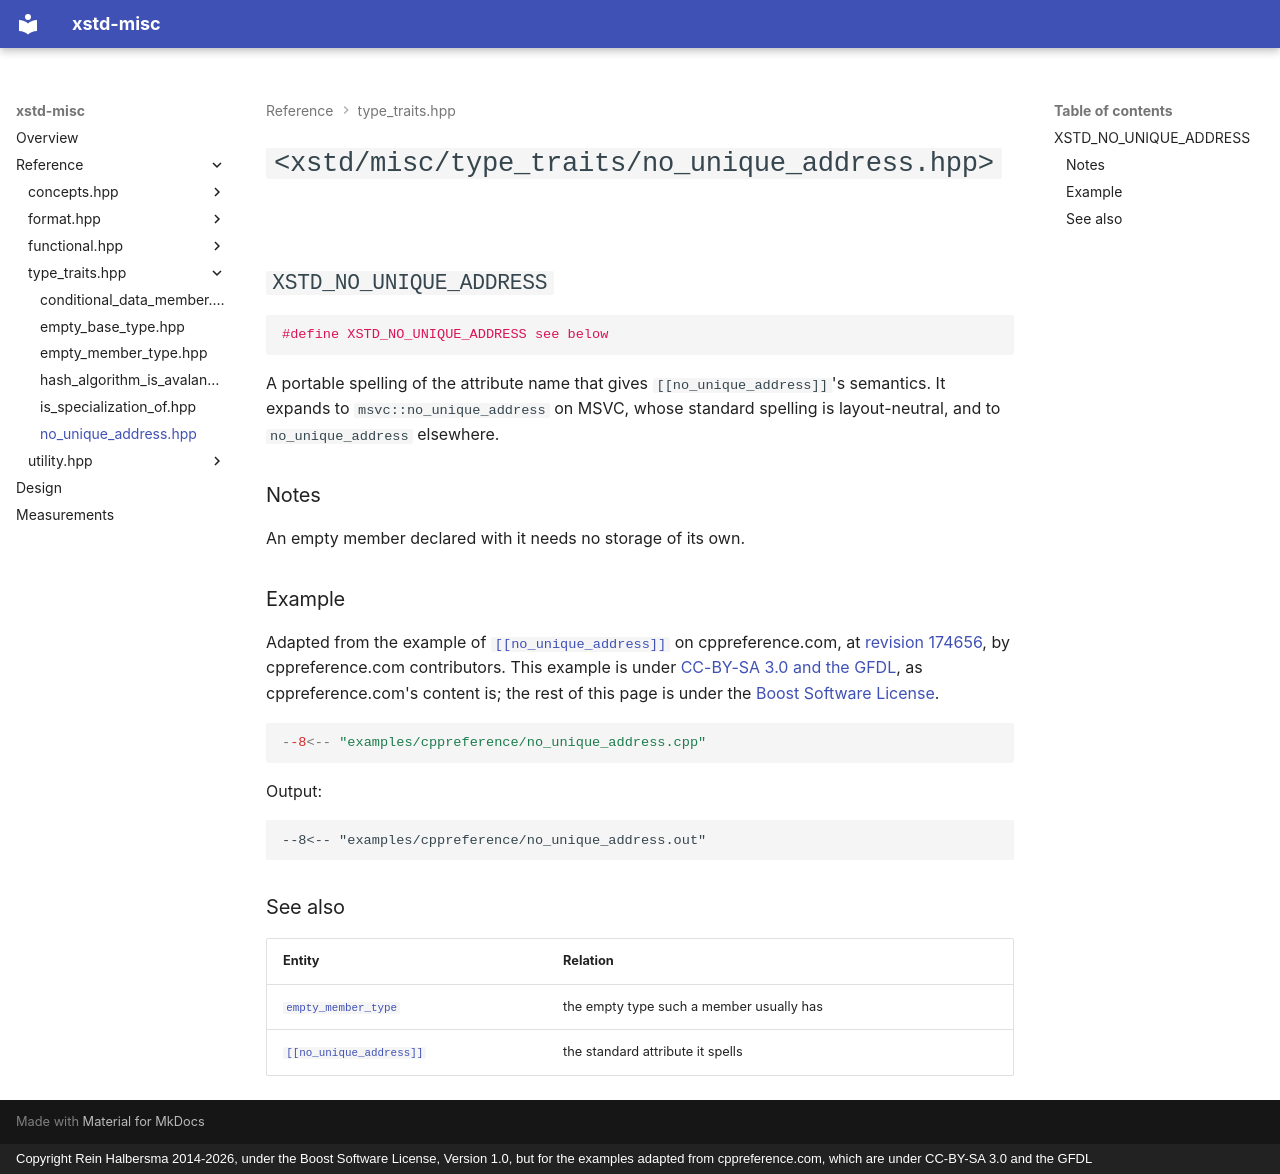

repository: rhalbersma/xstd-misc · page: reference/type_traits/no_unique_address/index.html · generator: mkdocs · copyright: Copyright Rein Halbersma 2014-2026, under the Boost Software License, Version 1.0, but for the examples adapted from cppreference.com, which are under CC-BY-SA 3.0 and the GFDL

# `<xstd/misc/type_traits/no_unique_address.hpp>`

## `XSTD_NO_UNIQUE_ADDRESS`

```cpp
#define XSTD_NO_UNIQUE_ADDRESS see below
```

A portable spelling of the attribute name that gives `[[no_unique_address]]`'s semantics. It expands to
`msvc::no_unique_address` on MSVC, whose standard spelling is layout-neutral, and to `no_unique_address` elsewhere.

### Notes

An empty member declared with it needs no storage of its own.

### Example

Adapted from the example of
[`[[no_unique_address]]`](https://en.cppreference.com/w/cpp/language/attributes/no_unique_address) on cppreference.com,
at
[revision 174656](https://en.cppreference.com/mwiki/index.php?title=cpp/language/attributes/no_unique_address&oldid=174656),
by cppreference.com contributors. This example is under
[CC-BY-SA 3.0 and the GFDL](../../../examples/cppreference/LICENSE), as cppreference.com's content is; the rest of this
page is under the [Boost Software License](../../../LICENSE_1_0.txt).

```cpp
--8<-- "examples/cppreference/no_unique_address.cpp"
```

Output:

```text
--8<-- "examples/cppreference/no_unique_address.out"
```

### See also

| Entity | Relation |
| :----- | :------- |
| [`empty_member_type`](empty_member_type.md) | the empty type such a member usually has |
| [`[[no_unique_address]]`](https://en.cppreference.com/w/cpp/language/attributes/no_unique_address) | the standard attribute it spells |
